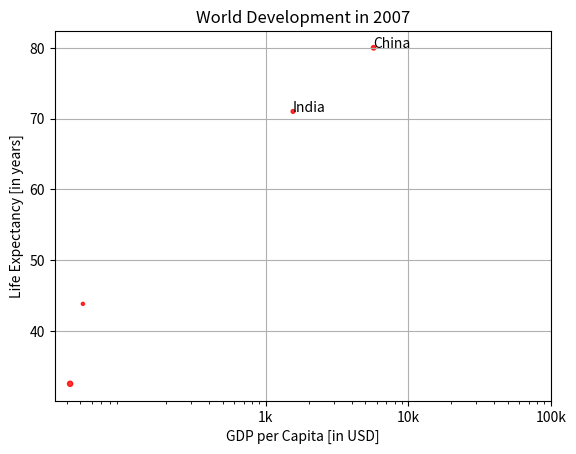

Python code for this plot:
# Import numpy as np
import matplotlib.pyplot as plt
import numpy as np
# Store pop as a numpy array: np_pop

year = [1950, 1970, 1990, 2010]
pop = [2.519, 3.692, 5.263, 6.972]

life_exp=[43.8,71,80,32.5]
gdp_cap= [52,1550,5700,42.3]
np_pop=np.array(pop)

# Double np_pop
np_pop=np_pop*2

# Update: set s argument to np_pop
plt.scatter(gdp_cap, life_exp, s = np_pop, alpha=0.8, c= 'red' )

# Previous customizations
plt.xscale('log')
plt.xlabel('GDP per Capita [in USD]')
plt.ylabel('Life Expectancy [in years]')
plt.title('World Development in 2007')
plt.xticks([1000, 10000, 100000],['1k', '10k', '100k'])

# Additional customizations
plt.text(1550, 71, 'India')
plt.text(5700, 80, 'China')

# Add grid() call

plt.grid(True)


# Display the plot
plt.show()
